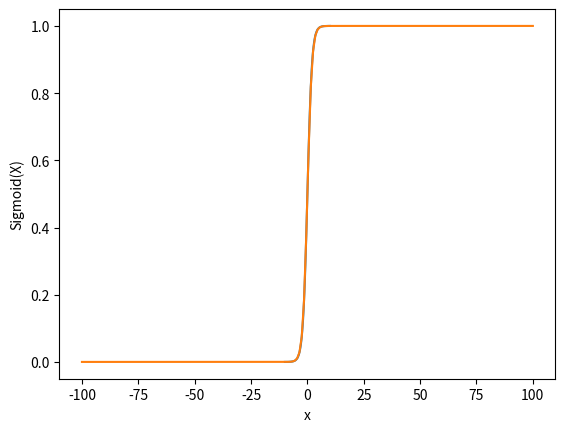

Here is the Python script that generated this plot:
# ANSWER TO THE QUESTION NO: 1
import numpy as np
#1) Create an array of shape (2, 3, 4) of zeros
a = np.zeros((2, 3, 4))
print(a)

print()
#2) Create an array of (2, 3, 4) of ones.

a = np.ones((2, 3, 4))
print(a)

print()
#3) Create an array with values 0 to 999 using the “np.arange” function

b = np.arange(start=0, stop=1000, step=1)
print(b)

#4) Create an array from the list [2, 3.2, 5.5, -6.4, -2.2, 2.4] and assign it to the variable “a”

a = np.array([2, 3.2, 5.5, -6.4, -2.2, 2.4])
print(a)



#5) Print a[1] and print a[1:4]

a = np.array([2, 3.2, 5.5, -6.4, -2.2, 2.4])
print(a)
print(a[1])
print(a[1:4])


"""6) Create a 2D array from the following list and assign it to the varaiable “a”: [[2, 3.2, 5.5, -
6.4, -2.2, 2.4], [1, 22, 4, 0.1, 5.3, -9], [3, 1, 2.1, 21, 1.1, -2]]"""

a = np.array([[2, 3.2, 5.5, -6.4, -2.2, 2.4], [1, 22, 4, 0.1, 5.3, -9], [3, 1, 2.1, 21, 1.1, -2]])
print(a)

#7 Python Programming to explain
# numpy.linspace() function
import numpy as np
# restep set to True
print("When retstep is True:", np.linspace(2.0, 3.0, num=5, retstep=True), "\n")
print("When retstep is False:", np.linspace(2.0, 3.0, num=5, retstep=False), "\n")
# To evaluate the cos() in long range
x = np.linspace(0, 2, 10)
print("Value\n", np.cos(x))

# ANSWER TO THE QUESTION NO: 2

import numpy as np
import math
import matplotlib.pyplot as plt
x = np.linspace(-10, 10, 100)
z = 1/(1 + np.exp(-x))
plt.plot(x, z)
plt.xlabel("x")
plt.ylabel("Sigmoid(X)")
plt.show()

##########
x = np.linspace(-100, 100, 200)
z = 1/(1 + np.exp(-x))
plt.plot(x, z)
plt.xlabel("x")
plt.ylabel("Sigmoid(X)")
plt.show()
